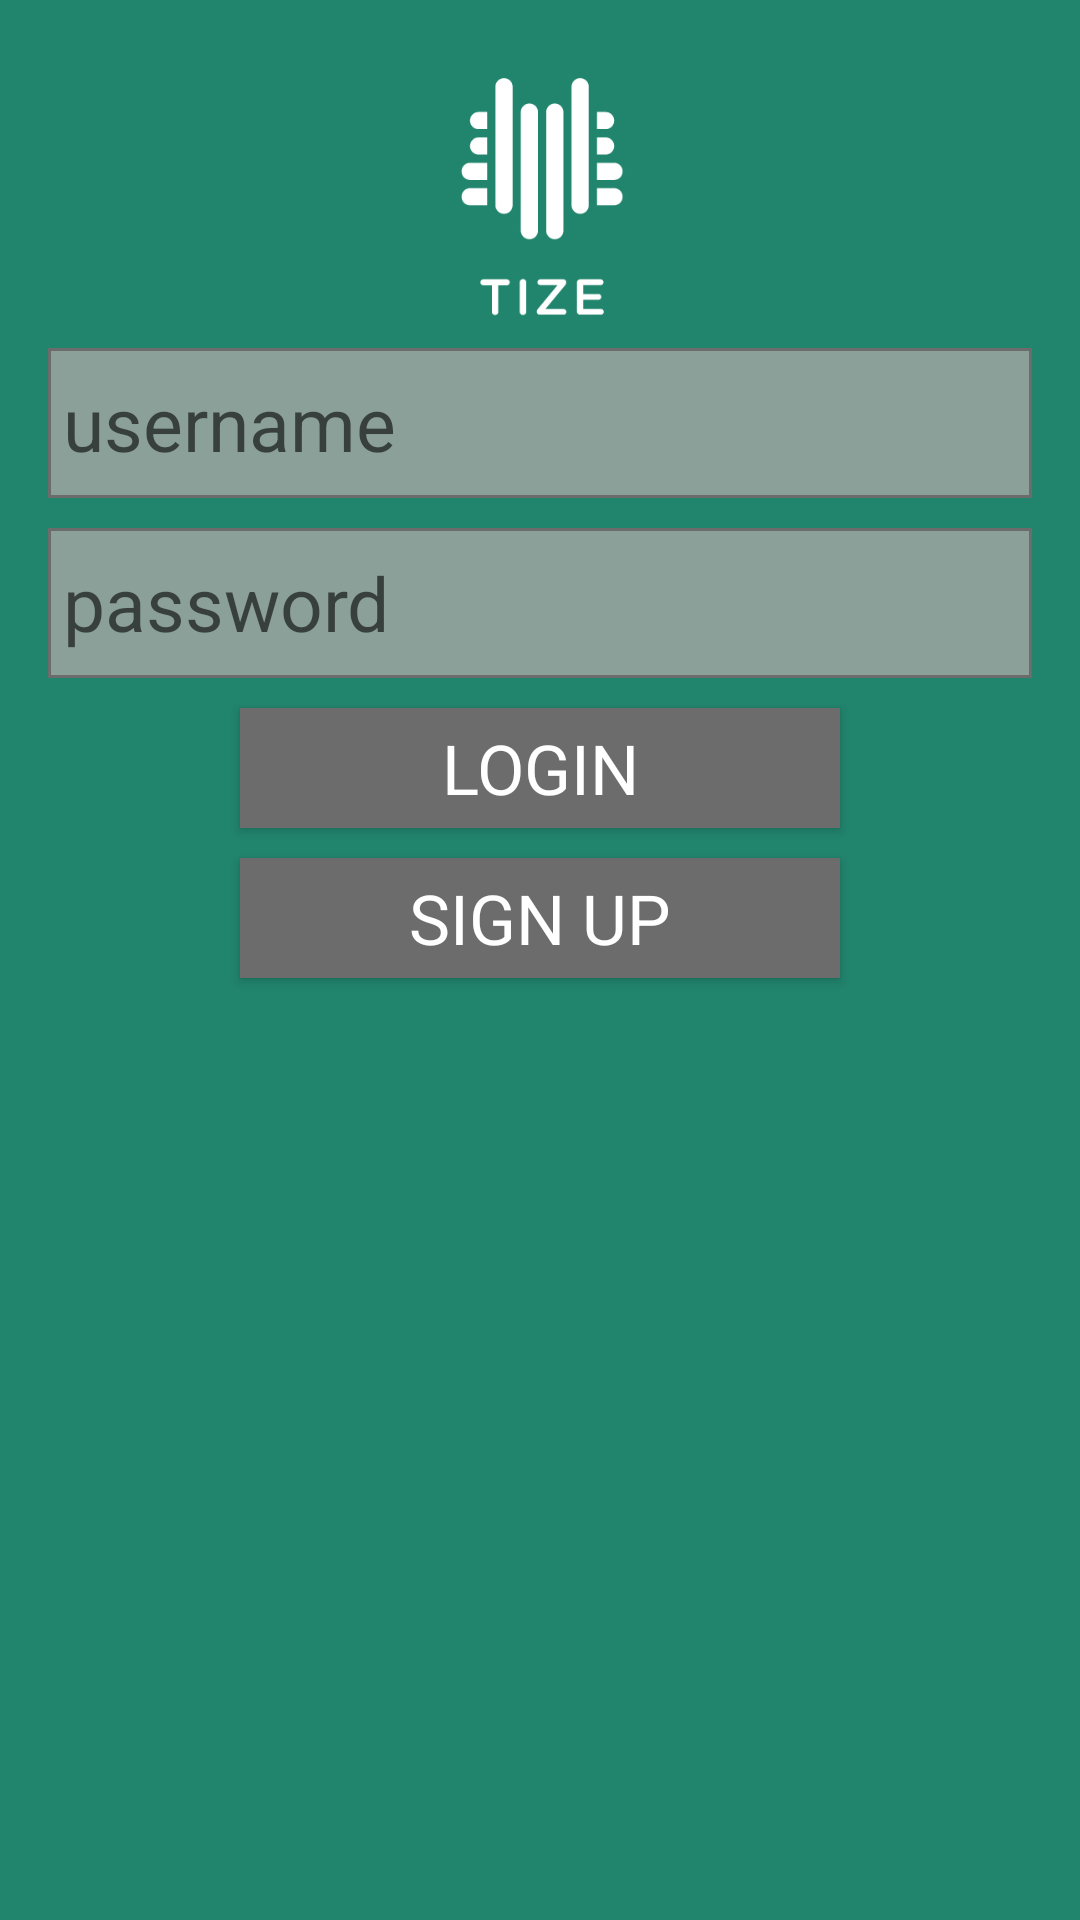

Layout XML and referenced resources for this Android screen:
<!-- AndroidManifest.xml: application theme AppTheme -->
<!-- res/layout/activity_login.xml -->
<ScrollView
    xmlns:android="http://schemas.android.com/apk/res/android"
    xmlns:tools="http://schemas.android.com/tools"
    android:layout_width="match_parent"
    android:layout_height="match_parent"
    android:id="@+id/loginScrollView"
    tools:context="com.graywolftechnologies.tize.LoginActivity"
    android:background="@color/colorPrimary">
    <RelativeLayout
        android:id="@+id/username_login_form"
        android:layout_width="fill_parent"
        android:layout_height="match_parent"
        android:orientation="vertical"
        android:padding="16dp">
        <ImageView
            android:layout_width="100dp"
            android:layout_height="100dp"
            android:id="@+id/tizeLoginImage"
            android:src="@drawable/loginscreen"
            android:layout_centerHorizontal="true"
            android:layout_alignParentTop="true" />

        <EditText
            android:layout_width="fill_parent"
            android:layout_height="50dp"
            android:id="@+id/username"
            android:hint="username"
            android:textSize="25sp"
            android:fontFamily="sans-serif"
            android:layout_below="@id/tizeLoginImage"
            android:layout_alignParentLeft="true"
            android:background="@drawable/signup_edittext_background"
            android:gravity="center_vertical"
            android:paddingLeft="5dp"
            android:textColor="#585958" />

        <EditText
            android:layout_width="fill_parent"
            android:layout_height="50dp"
            android:inputType="textPassword"
            android:hint="password"
            android:textSize="25sp"
            android:fontFamily="sans-serif"
            android:id="@+id/password"
            android:layout_alignParentLeft="true"
            android:layout_below="@id/username"
            android:background="@drawable/signup_edittext_background"
            android:layout_marginTop="10dp"
            android:gravity="center_vertical"
            android:paddingLeft="5dp"
            android:textColor="#585958" />

        <Button android:id="@+id/login_button"
            android:layout_width="200dp"
            android:layout_height="40dp"
            android:text="LOGIN"
            android:clickable="true"
            android:background="@drawable/button_pressed_background"
            android:textColor="#ffffff"
            android:textSize="23sp"
            android:fontFamily="sans-serif"
            android:layout_below="@+id/password"
            android:layout_centerHorizontal="true"
            android:layout_marginTop="10dp"
            android:gravity="center"
            android:elevation="5dp" />

        <Button
            android:layout_width="200dp"
            android:layout_height="40dp"
            android:text="SIGN UP"
            android:id="@+id/signup_button"
            android:clickable="true"
            android:background="@drawable/button_pressed_background"
            android:textColor="#ffffff"
            android:textSize="23sp"
            android:fontFamily="sans-serif"
            android:layout_below="@+id/login_button"
            android:layout_centerHorizontal="true"
            android:layout_marginTop="10dp"
            android:gravity="center"
            android:elevation="5dp"
            android:layout_marginBottom="10dp" />

    </RelativeLayout>

</ScrollView>
<!-- resources referenced by this layout -->
<resources>
  <color name="colorPrimary">#ff21846d</color>
  <!-- drawable button_pressed_background (drawable) -->
  <?xml version="1.0" encoding="utf-8"?>
  <selector xmlns:android="http://schemas.android.com/apk/res/android">
      <item android:drawable="@color/tizeLightGray" android:state_pressed="true"/>
      <item android:drawable="@color/tizeDarkGray"/>
  </selector>
  <!-- drawable loginscreen: png bitmap (drawable, 22073 bytes) -->
  <!-- drawable signup_edittext_background (drawable) -->
  <?xml version="1.0" encoding="utf-8"?>
  <shape xmlns:android="http://schemas.android.com/apk/res/android">
      <solid android:color="#CCA7A8A6" />
      <stroke android:width="1dp"
          android:color="#6B6C6B"/>
  </shape>
  <style name="AppTheme" parent="Theme.AppCompat.Light.DarkActionBar">
          
          <item name="colorPrimary">@color/colorPrimary</item>
          <item name="colorPrimaryDark">@color/colorPrimaryDark</item>
          <item name="colorAccent">@color/colorAccent</item>
      </style>
  <color name="tizeLightGray">#A7A8A6</color>
  <color name="tizeDarkGray">#6B6C6B</color>
  <color name="colorPrimaryDark">#6B6C6B</color>
  <color name="colorAccent">#F58865</color>
</resources>
